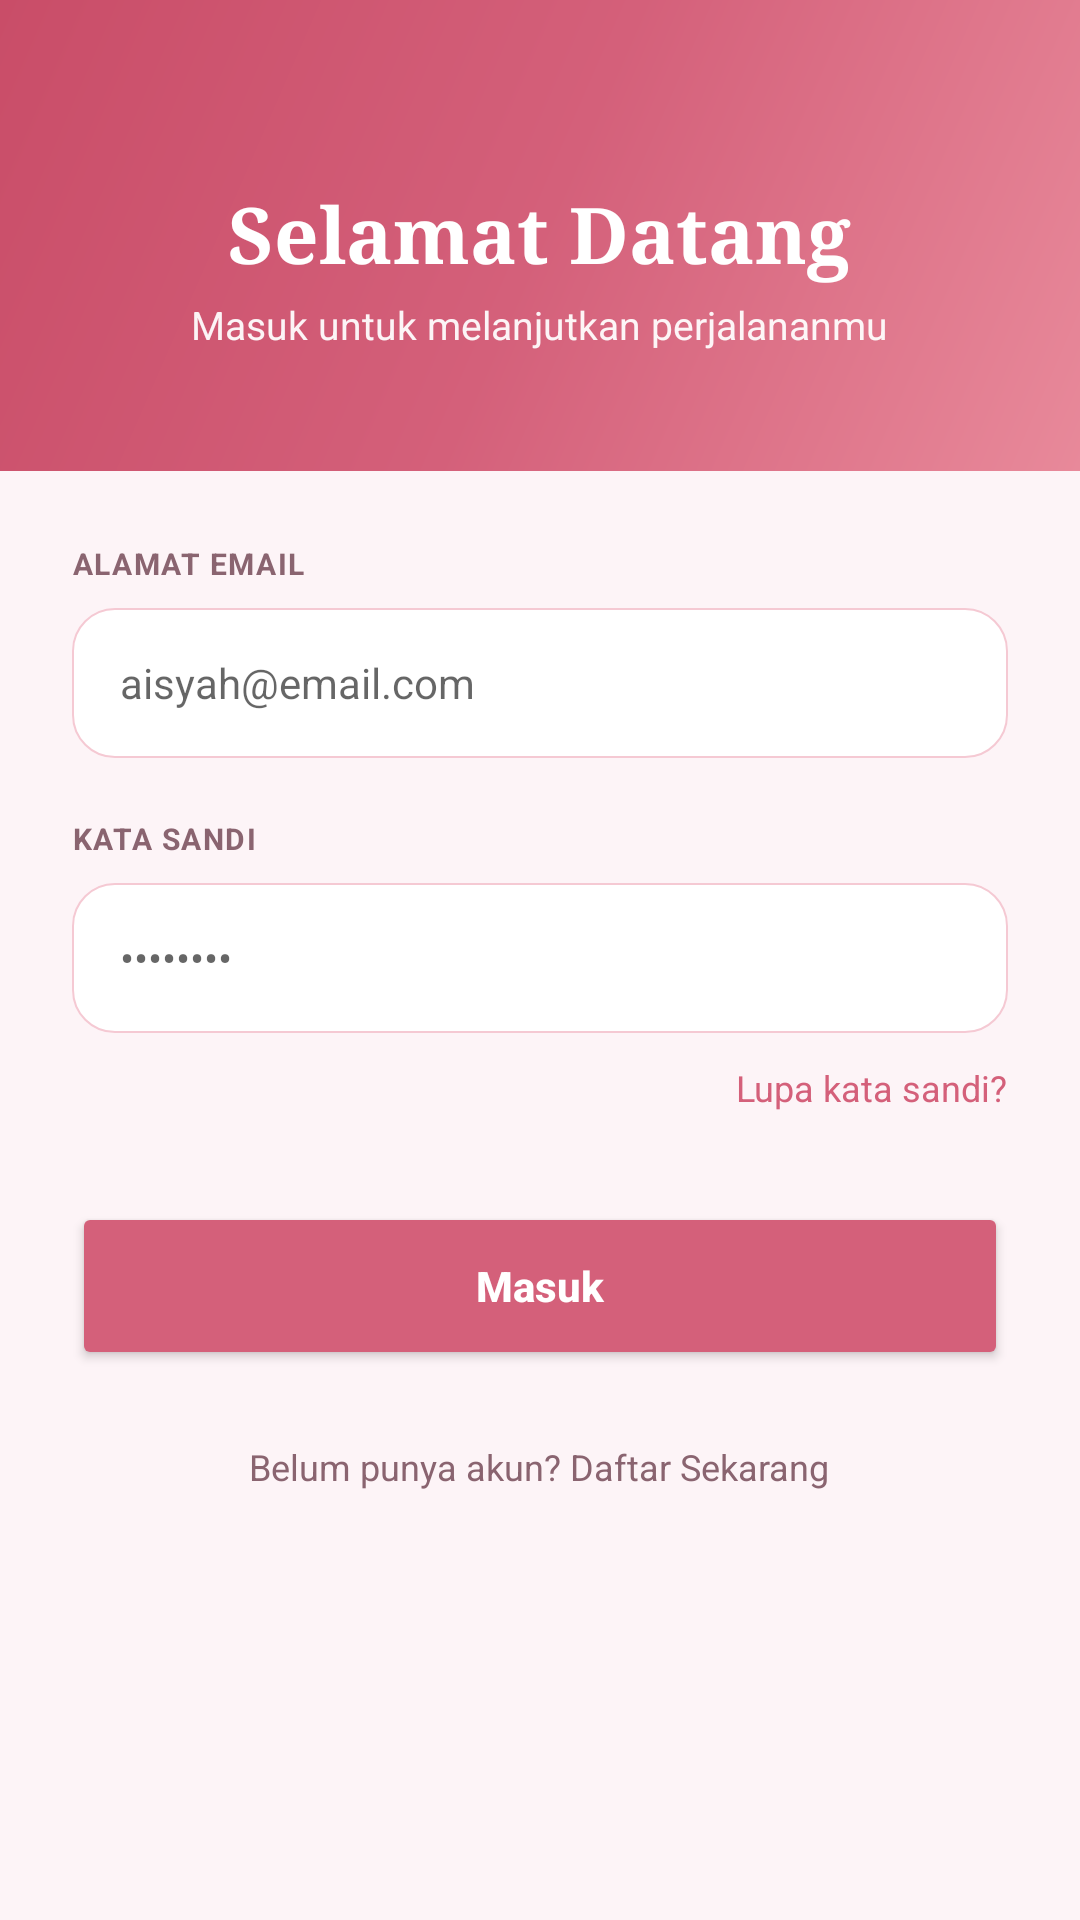

This screen was rendered from an Android layout file. Write that file and the resources it references.
<!-- AndroidManifest.xml: application theme Theme.CycleSync -->
<!-- res/layout/activity_login.xml -->
<?xml version="1.0" encoding="utf-8"?>
<LinearLayout xmlns:android="http://schemas.android.com/apk/res/android"
    xmlns:app="http://schemas.android.com/apk/res-auto"
    android:layout_width="match_parent"
    android:layout_height="match_parent"
    android:orientation="vertical"
    android:background="@color/bg">

    
    <LinearLayout
        android:layout_width="match_parent"
        android:layout_height="wrap_content"
        android:background="@drawable/bg_gradient_pink"
        android:orientation="vertical"
        android:gravity="center"
        android:paddingTop="60dp"
        android:paddingBottom="40dp"
        android:paddingHorizontal="24dp">

        <TextView
            android:layout_width="wrap_content"
            android:layout_height="wrap_content"
            android:text="Selamat Datang"
            android:textSize="26sp"
            android:textStyle="bold"
            android:textColor="@color/white"
            android:fontFamily="serif"/>

        <TextView
            android:layout_width="wrap_content"
            android:layout_height="wrap_content"
            android:text="Masuk untuk melanjutkan perjalananmu"
            android:textSize="13sp"
            android:textColor="#EEFFFFFF"
            android:layout_marginTop="4dp"/>
    </LinearLayout>

    
    <ScrollView
        android:layout_width="match_parent"
        android:layout_height="0dp"
        android:layout_weight="1">

        <LinearLayout
            android:layout_width="match_parent"
            android:layout_height="wrap_content"
            android:orientation="vertical"
            android:padding="24dp">

            
            <TextView
                android:layout_width="wrap_content"
                android:layout_height="wrap_content"
                android:text="ALAMAT EMAIL"
                android:textSize="10sp"
                android:textStyle="bold"
                android:textColor="@color/pm"
                android:letterSpacing="0.05"/>

            <EditText
                android:id="@+id/etEmail"
                android:layout_width="match_parent"
                android:layout_height="50dp"
                android:background="@drawable/bg_card_outline"
                android:hint="aisyah@email.com"
                android:paddingHorizontal="16dp"
                android:textSize="14sp"
                android:layout_marginTop="8dp"
                android:layout_marginBottom="20dp"
                android:inputType="textEmailAddress"/>

            
            <TextView
                android:layout_width="wrap_content"
                android:layout_height="wrap_content"
                android:text="KATA SANDI"
                android:textSize="10sp"
                android:textStyle="bold"
                android:textColor="@color/pm"
                android:letterSpacing="0.05"/>

            <EditText
                android:id="@+id/etPassword"
                android:layout_width="match_parent"
                android:layout_height="50dp"
                android:background="@drawable/bg_card_outline"
                android:hint="••••••••"
                android:paddingHorizontal="16dp"
                android:textSize="14sp"
                android:layout_marginTop="8dp"
                android:layout_marginBottom="10dp"
                android:inputType="textPassword"/>

            <TextView
                android:id="@+id/tvForgotPassword"
                android:layout_width="wrap_content"
                android:layout_height="wrap_content"
                android:text="Lupa kata sandi?"
                android:textSize="12sp"
                android:textColor="@color/p"
                android:layout_gravity="end"
                android:layout_marginBottom="30dp"/>

            
            <Button
                android:id="@+id/btnLogin"
                android:layout_width="match_parent"
                android:layout_height="56dp"
                android:text="Masuk"
                android:textAllCaps="false"
                android:textStyle="bold"
                android:textColor="@color/white"
                app:backgroundTint="@color/p"/>

            <TextView
                android:id="@+id/tvSignUpLink"
                android:layout_width="wrap_content"
                android:layout_height="wrap_content"
                android:text="Belum punya akun? Daftar Sekarang"
                android:textSize="12sp"
                android:textColor="@color/pm"
                android:layout_gravity="center"
                android:layout_marginTop="24dp"/>

        </LinearLayout>
    </ScrollView>
</LinearLayout>
<!-- resources referenced by this layout -->
<resources>
  <color name="bg">#FDF4F7</color>
  <color name="p">#D4607A</color>
  <color name="pm">#8A6470</color>
  <color name="white">#FFFFFF</color>
  <!-- drawable bg_card_outline (drawable) -->
  <?xml version="1.0" encoding="utf-8"?>
  <shape xmlns:android="http://schemas.android.com/apk/res/android">
      <solid android:color="@color/white" />
      <corners android:radius="14dp" />
      <stroke android:width="0.5dp" android:color="@color/ps" />
  </shape>
  <!-- drawable bg_gradient_pink (drawable) -->
  <?xml version="1.0" encoding="utf-8"?>
  <shape xmlns:android="http://schemas.android.com/apk/res/android">
      <gradient
          android:angle="315"
          android:startColor="@color/pr"
          android:centerColor="@color/p"
          android:endColor="@color/pl"
          android:type="linear" />
  </shape>
  <style name="Theme.CycleSync" parent="Theme.MaterialComponents.Light.NoActionBar">
          <item name="colorPrimary">@color/primary</item>
          <item name="colorPrimaryDark">@color/primary_dark</item>
          <item name="colorAccent">@color/primary</item>
          <item name="android:windowBackground">@color/bg_main</item>
          <item name="android:statusBarColor">@android:color/transparent</item>
          <item name="android:windowLightStatusBar">true</item>
      </style>
  <color name="ps">#F5C9D3</color>
  <color name="pr">#C94D68</color>
  <color name="pl">#E8899A</color>
  <color name="primary">#D4607A</color>
  <color name="primary_dark">#C94D68</color>
  <color name="bg_main">#FDF4F7</color>
</resources>
